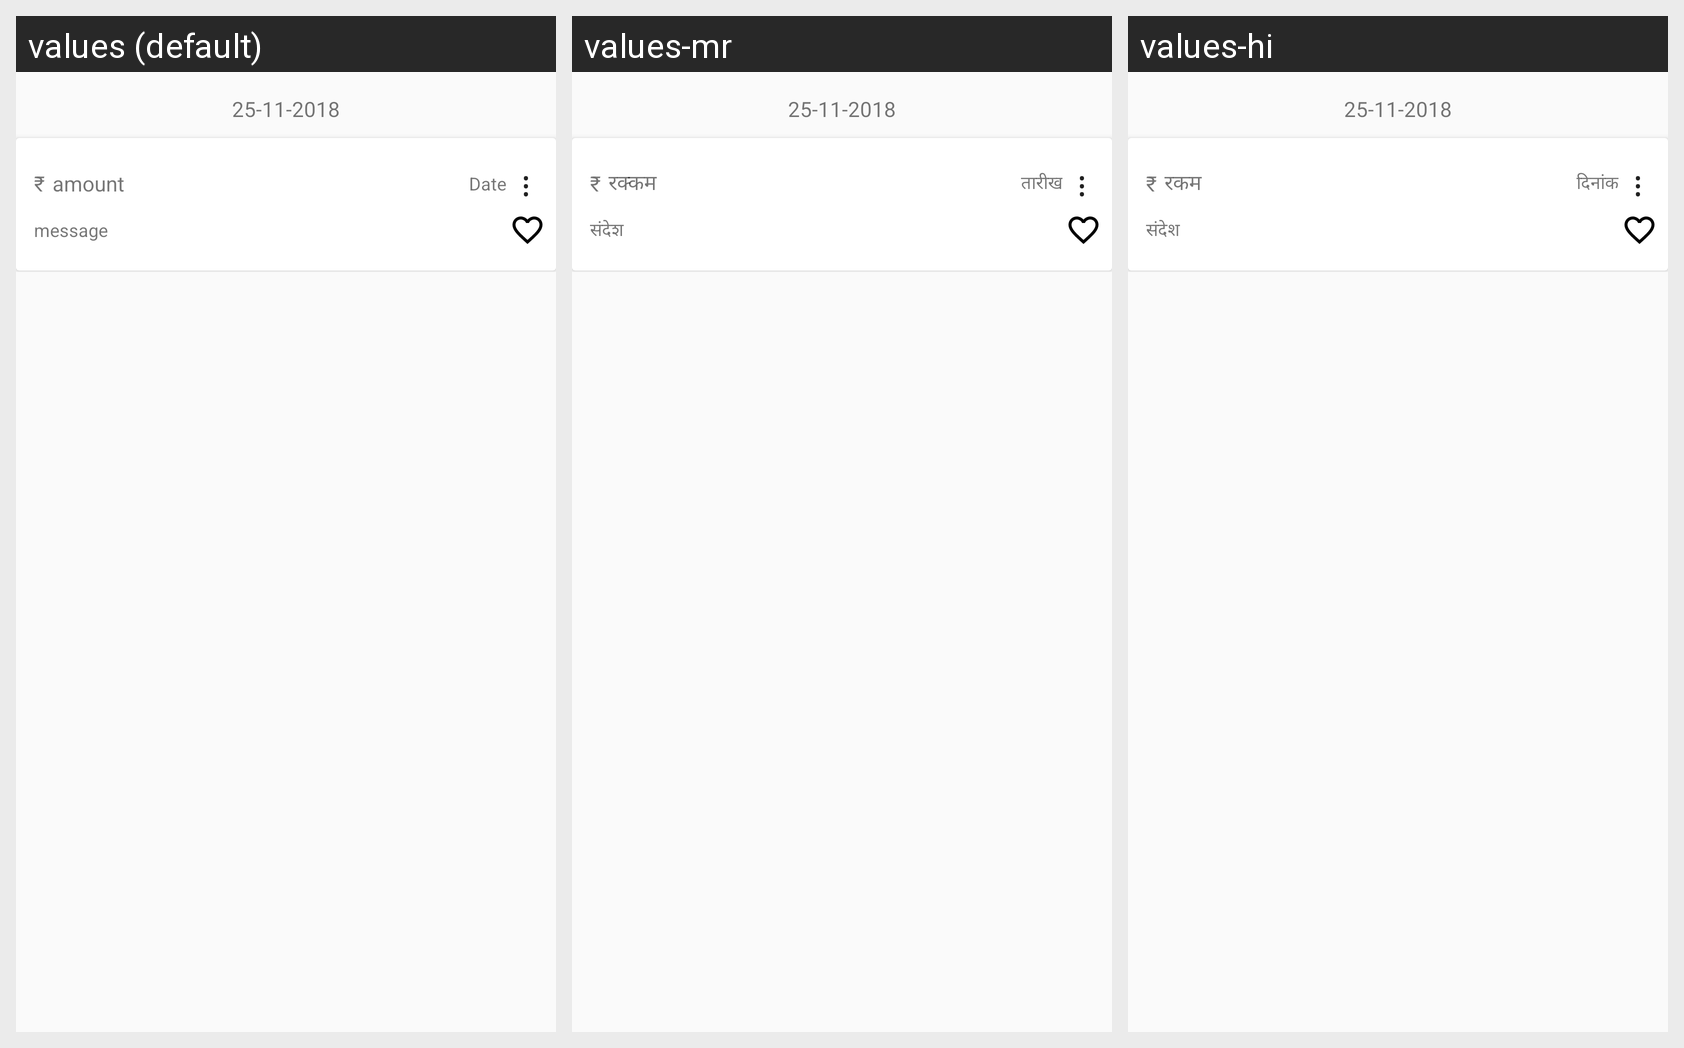

Locale-by-locale string values for the Android screen shown in this grid:
Android screen res/layout/notes_cardview_layout.xml rendered under 3 locales, left to right: values (default), values-mr, values-hi. Device: Nexus 5 (rendered at 1080×1920; each locale shown at half size, 540×960, under a caption strip naming it); theme AppTheme.
Strings drawn on this screen, with the default value and each locale's value (text and hints the layout hard-codes, and strings that could not be matched under every locale, appear in the picture but are not listed):

currency_rupee
  values: ₹
  values-mr: ₹
  values-hi: ₹

AMOUNT
  values: amount
  values-mr: रक्कम
  values-hi: रकम

DATE
  values: Date
  values-mr: तारीख
  values-hi: दिनांक

ellipses
  values: ⋮
  values-mr: ⋮
  values-hi: ⋮

MESSAGE
  values: message
  values-mr: संदेश
  values-hi: संदेश
